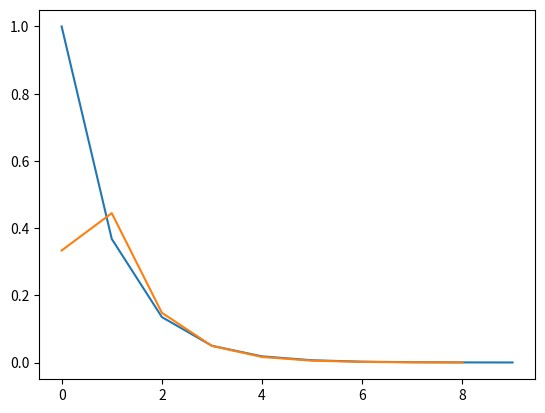

Recreate this plot in Python.
import numpy as np
import matplotlib.pyplot as plt

T = 0.1
t = np.arange(0, 1, T)
n = np.arange(1,len(t) - 1)

h_t =  np.exp(-10*t)
h_n = np.zeros(len(n) + 1)
h_n[0] = 1/3
h_n[1:] = 1/3*((1/3)**n + (1/3)**(n-1))

plt.plot(h_t)
plt.plot(h_n)
plt.show()
